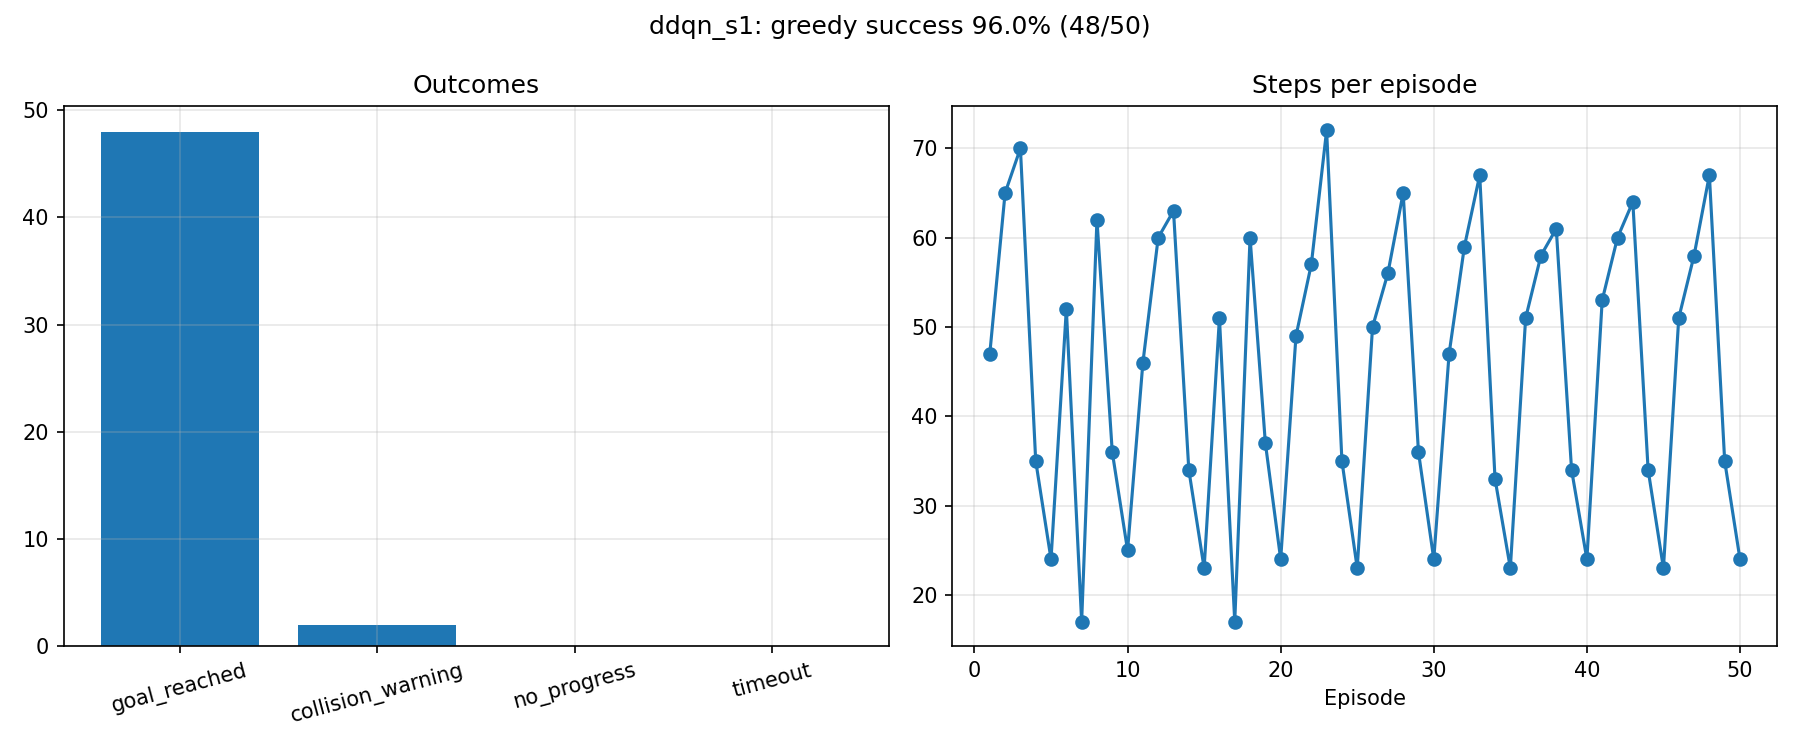

The data file committed next to this chart (first rows):
label, episode, pose_index, start_x, start_y, start_yaw, outcome, steps, reward, end_x, end_y, goal_distance_end, min_lidar_end
ddqn_s1, 1, 0, 0.0, 0.0, 0.0, goal_reached, 47, 106.6, 1.816, -2.048, 0.19, 0.279
ddqn_s1, 2, 1, -1.5, -0.8, 0.0, goal_reached, 65, 104.9, 1.85, -2.071, 0.166, 0.388
ddqn_s1, 3, 2, 0.0, 1.0, -1.571, goal_reached, 70, 107.3, 1.813, -2.028, 0.189, 0.364
ddqn_s1, 4, 3, 1.8, -0.2, -1.571, goal_reached, 35, 99.15, 2.076, -1.852, 0.167, 0.244
ddqn_s1, 5, 4, 0.3, -1.8, 0.0, goal_reached, 24, 105, 1.867, -2.03, 0.137, 0.372
ddqn_s1, 6, 0, 0.0, 0.0, 0.0, goal_reached, 52, 106.5, 1.815, -2.017, 0.185, 0.325
ddqn_s1, 7, 1, -1.5, -0.8, 0.0, collision_warning, 17, -23.84, -0.591, -1.338, 2.674, 0.146
ddqn_s1, 8, 2, 0.0, 1.0, -1.571, goal_reached, 62, 100.9, 1.939, -1.842, 0.169, 0.23
ddqn_s1, 9, 3, 1.8, -0.2, -1.571, goal_reached, 36, 98.47, 2.02, -1.849, 0.152, 0.352
ddqn_s1, 10, 4, 0.3, -1.8, 0.0, goal_reached, 25, 102.4, 1.849, -2.001, 0.151, 0.324
ddqn_s1, 11, 0, 0.0, 0.0, 0.0, goal_reached, 46, 106.7, 1.836, -2.01, 0.164, 0.328
ddqn_s1, 12, 1, -1.5, -0.8, 0.0, goal_reached, 60, 105.7, 1.847, -2.017, 0.154, 0.436
ddqn_s1, 13, 2, 0.0, 1.0, -1.571, goal_reached, 63, 108.7, 1.824, -2.005, 0.177, 0.32
ddqn_s1, 14, 3, 1.8, -0.2, -1.571, goal_reached, 34, 96.76, 2.022, -1.841, 0.16, 0.22
ddqn_s1, 15, 4, 0.3, -1.8, 0.0, goal_reached, 23, 105.2, 1.873, -1.989, 0.128, 0.417
ddqn_s1, 16, 0, 0.0, 0.0, 0.0, goal_reached, 51, 106.2, 1.806, -1.96, 0.198, 0.37
ddqn_s1, 17, 1, -1.5, -0.8, 0.0, collision_warning, 17, -23.19, -0.637, -1.4, 2.705, 0.129
ddqn_s1, 18, 2, 0.0, 1.0, -1.571, goal_reached, 60, 108.9, 1.85, -2.026, 0.153, 0.259
ddqn_s1, 19, 3, 1.8, -0.2, -1.571, goal_reached, 37, 95.53, 2.019, -1.801, 0.2, 0.237
ddqn_s1, 20, 4, 0.3, -1.8, 0.0, goal_reached, 24, 104.8, 1.859, -1.875, 0.188, 0.507
ddqn_s1, 21, 0, 0.0, 0.0, 0.0, goal_reached, 49, 107, 1.855, -1.968, 0.148, 0.283
ddqn_s1, 22, 1, -1.5, -0.8, 0.0, goal_reached, 57, 107.7, 1.837, -2.057, 0.173, 0.427
ddqn_s1, 23, 2, 0.0, 1.0, -1.571, goal_reached, 72, 107.7, 1.852, -1.968, 0.151, 0.381
ddqn_s1, 24, 3, 1.8, -0.2, -1.571, goal_reached, 35, 95, 2.036, -1.838, 0.166, 0.24
ddqn_s1, 25, 4, 0.3, -1.8, 0.0, goal_reached, 23, 105.2, 1.877, -1.984, 0.124, 0.429
ddqn_s1, 26, 0, 0.0, 0.0, 0.0, goal_reached, 50, 106, 1.863, -2.022, 0.139, 0.316
ddqn_s1, 27, 1, -1.5, -0.8, 0.0, goal_reached, 56, 106.2, 1.846, -2.02, 0.155, 0.311
ddqn_s1, 28, 2, 0.0, 1.0, -1.571, goal_reached, 65, 106.7, 1.839, -2.051, 0.169, 0.261
ddqn_s1, 29, 3, 1.8, -0.2, -1.571, goal_reached, 36, 99.15, 2.043, -1.814, 0.191, 0.294
ddqn_s1, 30, 4, 0.3, -1.8, 0.0, goal_reached, 24, 104.8, 1.853, -1.906, 0.175, 0.5
ddqn_s1, 31, 0, 0.0, 0.0, 0.0, goal_reached, 47, 106.1, 1.83, -1.995, 0.17, 0.277
ddqn_s1, 32, 1, -1.5, -0.8, 0.0, goal_reached, 59, 106, 1.818, -2.035, 0.185, 0.442
ddqn_s1, 33, 2, 0.0, 1.0, -1.571, goal_reached, 67, 107, 1.83, -2.042, 0.175, 0.372
ddqn_s1, 34, 3, 1.8, -0.2, -1.571, goal_reached, 33, 96.54, 2.038, -1.811, 0.193, 0.211
ddqn_s1, 35, 4, 0.3, -1.8, 0.0, goal_reached, 23, 104.6, 1.811, -2.023, 0.19, 0.281
ddqn_s1, 36, 0, 0.0, 0.0, 0.0, goal_reached, 51, 105.8, 1.863, -1.985, 0.138, 0.268
ddqn_s1, 37, 1, -1.5, -0.8, 0.0, goal_reached, 58, 104.4, 1.838, -2.02, 0.163, 0.307
ddqn_s1, 38, 2, 0.0, 1.0, -1.571, goal_reached, 61, 106, 1.833, -2.047, 0.173, 0.289
ddqn_s1, 39, 3, 1.8, -0.2, -1.571, goal_reached, 34, 101.2, 2.055, -1.82, 0.188, 0.275
ddqn_s1, 40, 4, 0.3, -1.8, 0.0, goal_reached, 24, 104.9, 1.874, -1.892, 0.166, 0.488
ddqn_s1, 41, 0, 0.0, 0.0, 0.0, goal_reached, 53, 105.5, 1.842, -1.984, 0.159, 0.439
ddqn_s1, 42, 1, -1.5, -0.8, 0.0, goal_reached, 60, 105.8, 1.861, -2.007, 0.139, 0.317
ddqn_s1, 43, 2, 0.0, 1.0, -1.571, goal_reached, 64, 109.1, 1.854, -2.0, 0.146, 0.33
ddqn_s1, 44, 3, 1.8, -0.2, -1.571, goal_reached, 34, 98.05, 2.003, -1.8, 0.2, 0.247
ddqn_s1, 45, 4, 0.3, -1.8, 0.0, goal_reached, 23, 105.2, 1.874, -2.008, 0.126, 0.408
ddqn_s1, 46, 0, 0.0, 0.0, 0.0, goal_reached, 51, 106.4, 1.822, -1.986, 0.178, 0.347
ddqn_s1, 47, 1, -1.5, -0.8, 0.0, goal_reached, 58, 105, 1.852, -2.013, 0.148, 0.312
ddqn_s1, 48, 2, 0.0, 1.0, -1.571, goal_reached, 67, 108.6, 1.846, -1.975, 0.156, 0.356
ddqn_s1, 49, 3, 1.8, -0.2, -1.571, goal_reached, 35, 100.9, 2.053, -1.818, 0.189, 0.279
ddqn_s1, 50, 4, 0.3, -1.8, 0.0, goal_reached, 24, 103.1, 1.851, -2.009, 0.149, 0.271
